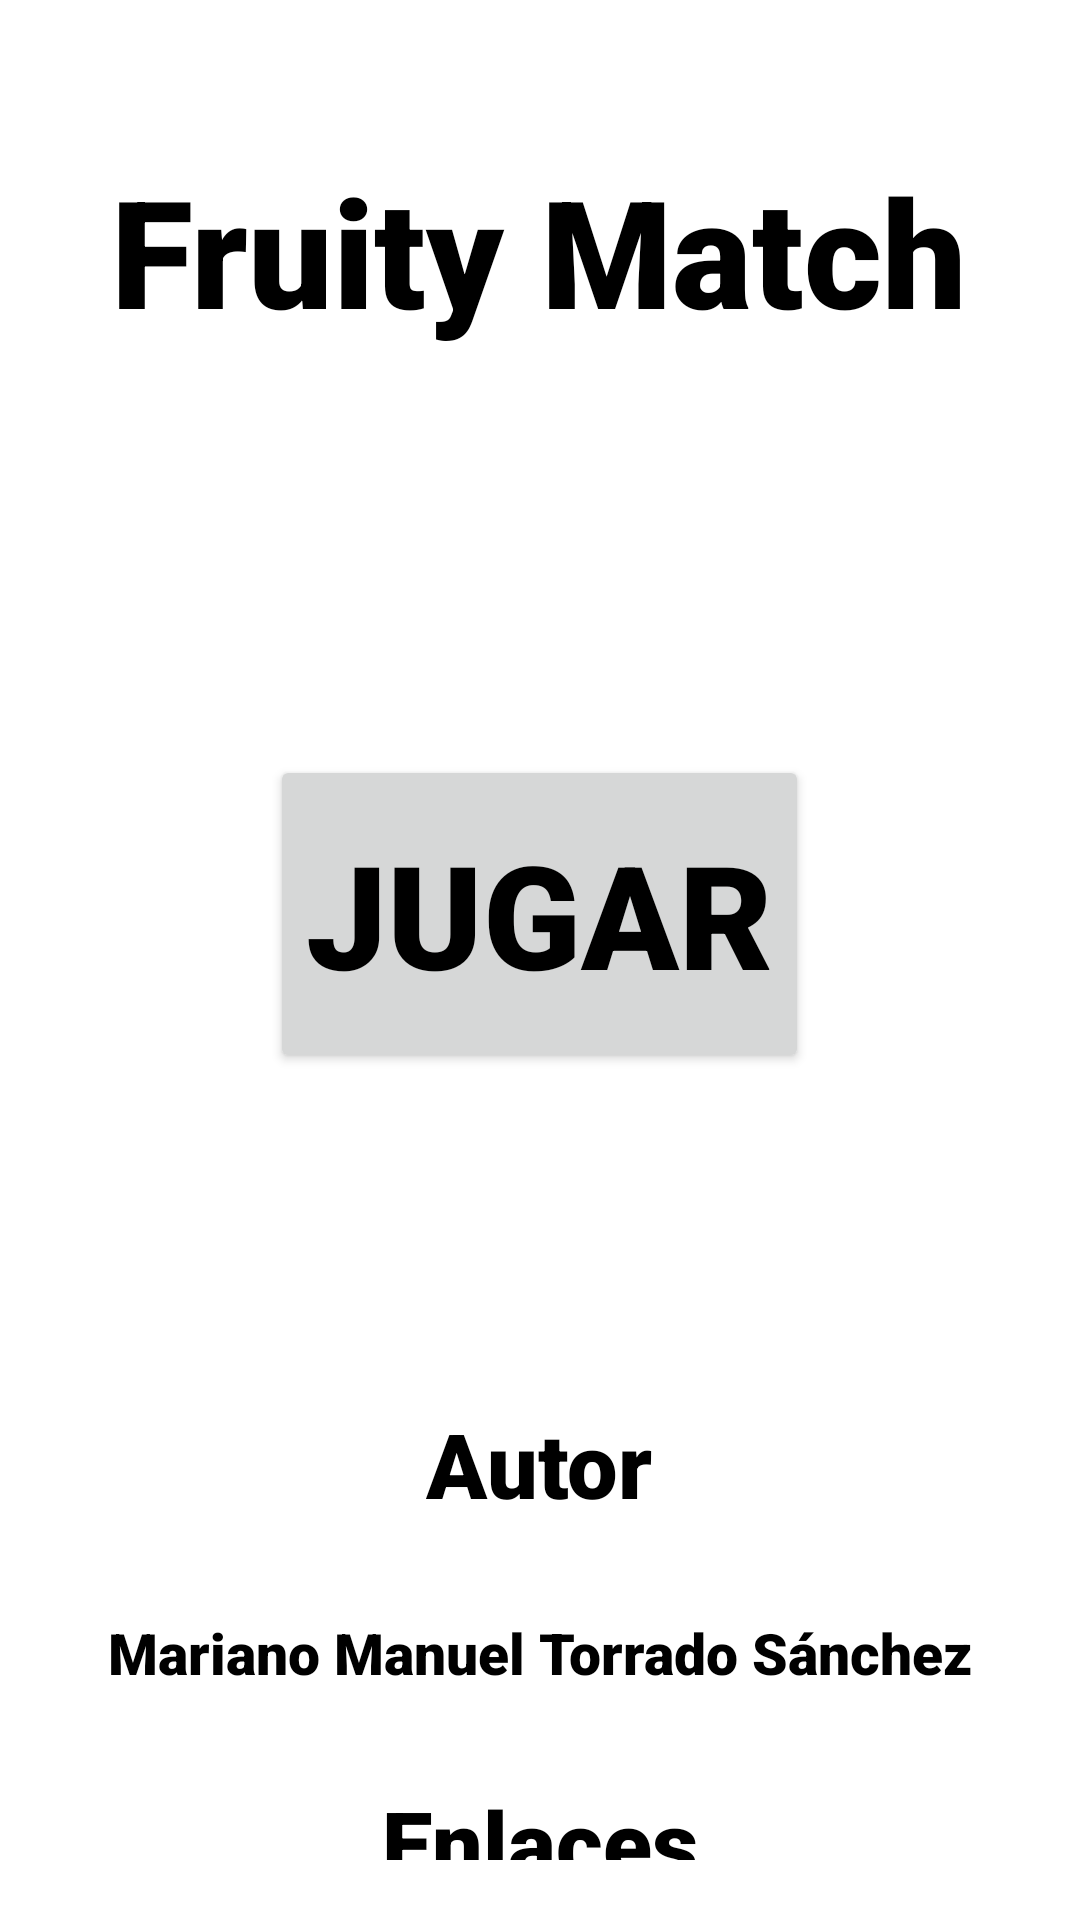

This screen was rendered from an Android layout file. Write that file and the resources it references.
<!-- AndroidManifest.xml: application theme Theme.MatchingGame -->
<!-- res/layout/activity_main.xml -->
<?xml version="1.0" encoding="utf-8"?>
<LinearLayout xmlns:android="http://schemas.android.com/apk/res/android"
    xmlns:tools="http://schemas.android.com/tools"
    android:layout_width="match_parent"
    android:layout_height="match_parent"
    android:layout_centerInParent="false"
    android:layout_centerHorizontal="false"
    android:layout_centerVertical="false"
    android:backgroundTint="@android:color/background_light"
    android:orientation="vertical"
    tools:context=".MainActivity">

    <TextView
        android:id="@+id/textViewTitulo"
        android:layout_width="wrap_content"
        android:layout_height="wrap_content"
        android:layout_marginTop="50dp"
        android:layout_marginLeft="10dp"
        android:layout_marginRight="10dp"
        android:layout_marginBottom="10dp"
        android:layout_gravity="center"
        android:text="@string/app_name"
        android:textSize="50sp"
        android:textColor="?android:textColorPrimary"
        android:fontFamily="sans-serif-black"
        android:gravity="center" />

    <Button
        android:id="@+id/buttonJugar"
        android:layout_width="wrap_content"
        android:layout_height="106dp"
        android:layout_gravity="center"
        android:layout_marginLeft="10dp"
        android:layout_marginTop="125dp"
        android:layout_marginRight="10dp"
        android:layout_marginBottom="10dp"
        android:fontFamily="sans-serif-black"
        android:gravity="center"
        android:text="@string/start"
        android:textSize="48sp"
        tools:ignore="TextContrastCheck" />

    <TextView
        android:id="@+id/textViewAutor"
        android:layout_width="wrap_content"
        android:layout_height="wrap_content"
        android:layout_gravity="center"
        android:layout_marginLeft="10dp"
        android:layout_marginTop="100dp"
        android:layout_marginRight="10dp"
        android:layout_marginBottom="20dp"
        android:fontFamily="sans-serif-black"
        android:gravity="center"
        android:text="@string/autor"
        android:textColor="?android:textColorPrimary"
        android:textSize="30sp" />

    <TextView
        android:id="@+id/textViewAutor3"
        android:layout_width="match_parent"
        android:layout_height="wrap_content"
        android:layout_gravity="center"
        android:layout_marginLeft="10dp"
        android:layout_marginTop="10dp"
        android:layout_marginRight="10dp"
        android:layout_marginBottom="10dp"
        android:fontFamily="sans-serif-black"
        android:gravity="center"
        android:text="@string/mariano_manuel_torrado_s_nchez"
        android:textColor="?android:textColorPrimary"
        android:textSize="19sp" />

    <TextView
        android:id="@+id/textViewLinks"
        android:layout_width="wrap_content"
        android:layout_height="wrap_content"
        android:layout_gravity="center"
        android:layout_marginTop="20dp"
        android:layout_marginBottom="20dp"
        android:autoLink="web"
        android:fontFamily="sans-serif-black"
        android:gravity="center"
        android:linksClickable="true"
        android:text="@string/links"
        android:textColor="?android:textColorPrimary"
        android:textSize="30sp" />

    <LinearLayout
        android:layout_width="match_parent"
        android:layout_height="wrap_content"
        android:backgroundTint="@android:color/background_light"
        android:gravity="center"
        tools:context=".MainActivity">

        <TextView
            android:id="@+id/textViewGithub"
            android:layout_width="wrap_content"
            android:layout_height="wrap_content"
            android:layout_gravity="center"
            android:autoLink="web"
            android:fontFamily="sans-serif-black"
            android:gravity="center"
            android:linksClickable="true"
            android:text="@string/github"
            android:textColor="?android:textColorPrimary"
            android:layout_marginEnd="20dp"
            android:textSize="20sp" />

        <TextView
            android:id="@+id/textViewLinkedin"
            android:layout_width="wrap_content"
            android:layout_height="wrap_content"
            android:layout_gravity="center"
            android:autoLink="web"
            android:end="20sp"
            android:fontFamily="sans-serif-black"
            android:gravity="center"
            android:linksClickable="true"
            android:text="@string/linkedin"
            android:layout_marginStart="20dp"
            android:textColor="?android:textColorPrimary"

            android:textSize="20sp" />
    </LinearLayout>

</LinearLayout>
<!-- resources referenced by this layout -->
<resources>
  <string name="app_name">Fruity Match</string>
  <string name="autor">Autor</string>
  <string name="github">GitHub</string>
  <string name="linkedin">LinkedIn</string>
  <string name="links">Enlaces</string>
  <string name="mariano_manuel_torrado_s_nchez">Mariano Manuel Torrado Sánchez</string>
  <string name="start">Jugar</string>
  <style name="Theme.MatchingGame" parent="Theme.MaterialComponents.DayNight.DarkActionBar">
          
          <item name="colorPrimary">@color/purple_500</item>
          <item name="colorPrimaryVariant">@color/purple_700</item>
          <item name="colorOnPrimary">@color/white</item>
          
          <item name="colorSecondary">@color/teal_200</item>
          <item name="colorSecondaryVariant">@color/teal_700</item>
          <item name="colorOnSecondary">@color/black</item>
          
          <item name="android:statusBarColor">?attr/colorPrimaryVariant</item>
          
          <item name="android:textColorPrimary">@color/black</item>
          <item name="android:textColorSecondary">@color/black</item>
  
  
          <item name="android:backgroundTintMode">src_over</item>
  
          <item name="android:colorBackground">@color/white</item>
          <item name="android:colorForeground">@color/white</item>
      </style>
  <!-- not gathered from this repository: default colours our renderer supplied (Android Studio template values) -->
  <color name="purple_500">#FF6200EE</color>
  <color name="purple_700">#FF3700B3</color>
  <color name="teal_200">#FF03DAC5</color>
  <color name="teal_700">#FF018786</color>
  <color name="black">#FF000000</color>
  <color name="white">#FFFFFFFF</color>
</resources>
